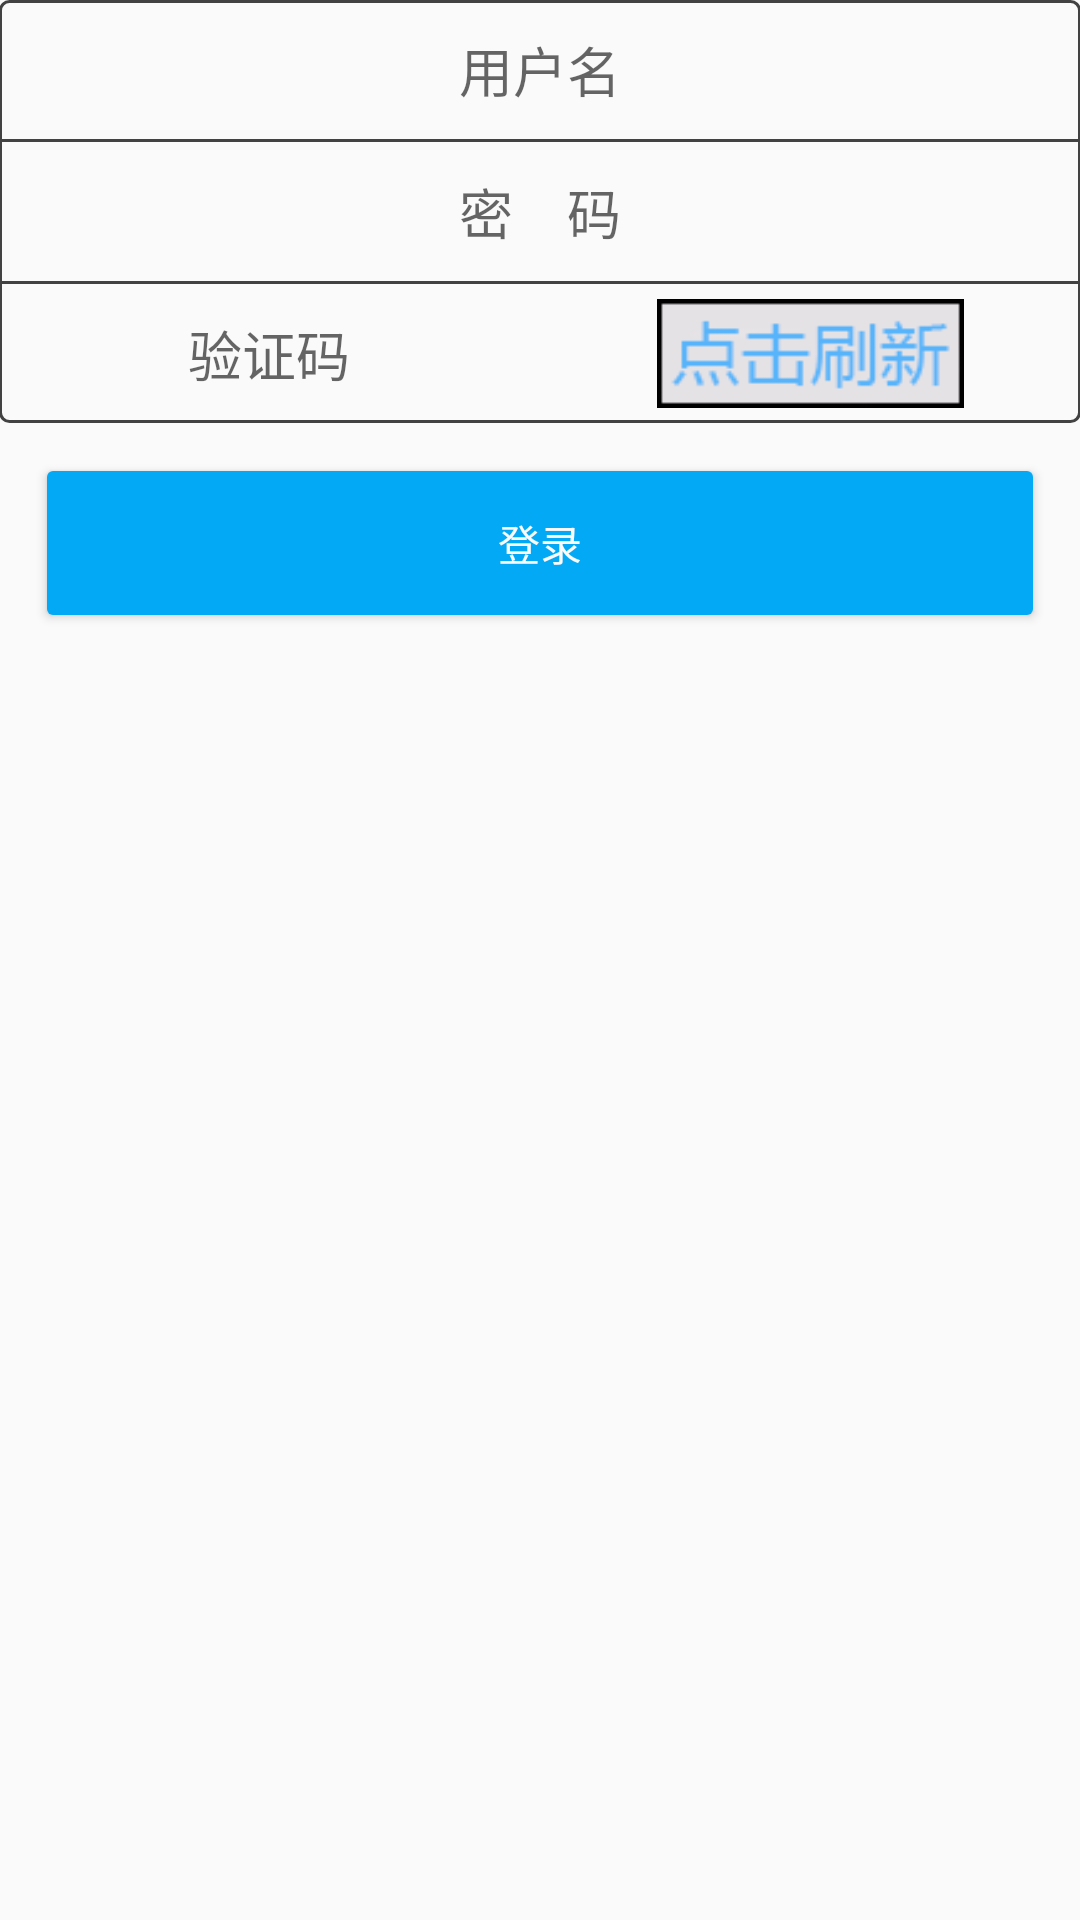

The Android layout XML behind this screen, and the referenced resources:
<!-- AndroidManifest.xml: application theme AppTheme -->
<!-- res/layout/fragment_jiaowu_login.xml -->
<?xml version="1.0" encoding="utf-8"?>

<LinearLayout xmlns:android="http://schemas.android.com/apk/res/android"
    android:layout_width="match_parent"
    android:layout_height="match_parent"
    android:orientation="vertical"
    android:paddingBottom="@dimen/activity_vertical_margin"
    android:paddingLeft="@dimen/activity_horizontal_margin"
    android:paddingRight="@dimen/activity_horizontal_margin"
    android:paddingTop="@dimen/activity_vertical_margin">

    <LinearLayout
        android:layout_width="match_parent"
        android:layout_height="wrap_content"
        android:background="@drawable/login_background"
        android:orientation="vertical">

        <EditText
            android:id="@+id/login_username"
            android:layout_width="match_parent"
            android:layout_height="wrap_content"
            android:background="@null"
            android:gravity="center"
            android:hint="@string/username"
            android:inputType="text"
            android:maxLength="12"
            android:padding="10dp" />

        <TextView
            android:layout_width="match_parent"
            android:layout_height="1dp"
            android:background="@color/line_gray" />

        <EditText
            android:id="@+id/login_password"
            android:layout_width="match_parent"
            android:layout_height="wrap_content"
            android:background="@null"
            android:gravity="center"
            android:hint="@string/password"
            android:inputType="textPassword"
            android:padding="10dp" />

        <TextView
            android:layout_width="match_parent"
            android:layout_height="1dp"
            android:background="@color/line_gray" />

        <LinearLayout
            android:layout_width="match_parent"
            android:layout_height="wrap_content"
            android:orientation="horizontal">

            <EditText
                android:id="@+id/login_verifycode"
                android:layout_width="match_parent"
                android:layout_height="wrap_content"
                android:layout_weight="1.0"
                android:background="@null"
                android:gravity="center"
                android:hint="@string/verify_code"
                android:inputType="text"
                android:maxLength="4"
                android:padding="10dp" />

            <LinearLayout
                android:layout_width="match_parent"
                android:layout_height="match_parent"
                android:layout_weight="1.0"
                android:gravity="center"
                android:orientation="vertical">

                <ImageView
                    android:id="@+id/login_verifyimage"
                    android:layout_width="match_parent"
                    android:layout_height="match_parent"
                    android:contentDescription="@string/verify_code"
                    android:paddingBottom="5dp"
                    android:paddingTop="5dp"
                    android:scaleType="fitCenter"
                    android:src="@drawable/click_to_refresh" />

                <LinearLayout
                    android:id="@+id/login_verifyimage_loading"
                    android:layout_width="match_parent"
                    android:layout_height="match_parent"
                    android:gravity="center"
                    android:visibility="gone">

                    <ProgressBar
                        android:layout_width="wrap_content"
                        android:layout_height="wrap_content" />

                    <TextView
                        android:layout_width="wrap_content"
                        android:layout_height="wrap_content"
                        android:text="@string/loading" />
                </LinearLayout>
            </LinearLayout>
        </LinearLayout>
    </LinearLayout>

    <Button
        android:id="@+id/login"
        android:layout_width="match_parent"
        android:layout_height="wrap_content"
        android:layout_margin="16dp"
        android:background="@drawable/button_background"
        android:text="@string/login"
        android:textColor="@color/text_white" />
</LinearLayout>
<!-- resources referenced by this layout -->
<resources>
  <color name="line_gray">#424242</color>
  <color name="text_white">#fafafa</color>
  <!-- drawable button_background (drawable) -->
  <?xml version="1.0" encoding="utf-8"?>
  
  <selector xmlns:android="http://schemas.android.com/apk/res/android">
      <item android:state_pressed="true">
          <shape>
              <corners android:radius="2dp" />
              <solid android:color="@color/blue_main_light" />
          </shape>
      </item>
      <item>
          <shape>
              <corners android:radius="2dp" />
              <solid android:color="@color/blue_main" />
          </shape>
      </item>
  </selector>
  <!-- drawable click_to_refresh: png bitmap (drawable, 798 bytes) -->
  <!-- drawable login_background (drawable) -->
  <?xml version="1.0" encoding="utf-8"?>
  
  <selector xmlns:android="http://schemas.android.com/apk/res/android">
      <item>
          <shape>
              <stroke android:width="1dp" android:color="@color/line_gray" />
              <corners android:radius="3dp" />
              <solid android:color="@color/window_background_light" />
          </shape>
      </item>
  </selector>
  <string name="loading">正在加载…</string>
  <string name="login">登录</string>
  <string name="password">密　码</string>
  <string name="username">用户名</string>
  <string name="verify_code">验证码</string>
  <style name="AppTheme" parent="@style/BaseAppTheme">
      </style>
  <color name="blue_main_light">#4fc3f7</color>
  <color name="blue_main">#03a9f4</color>
  <color name="window_background_light">#fafafa</color>
  <style name="BaseAppTheme" parent="Theme.AppCompat.Light.NoActionBar">
          <item name="colorAccent">@color/blue_main_light</item>
      </style>
</resources>
